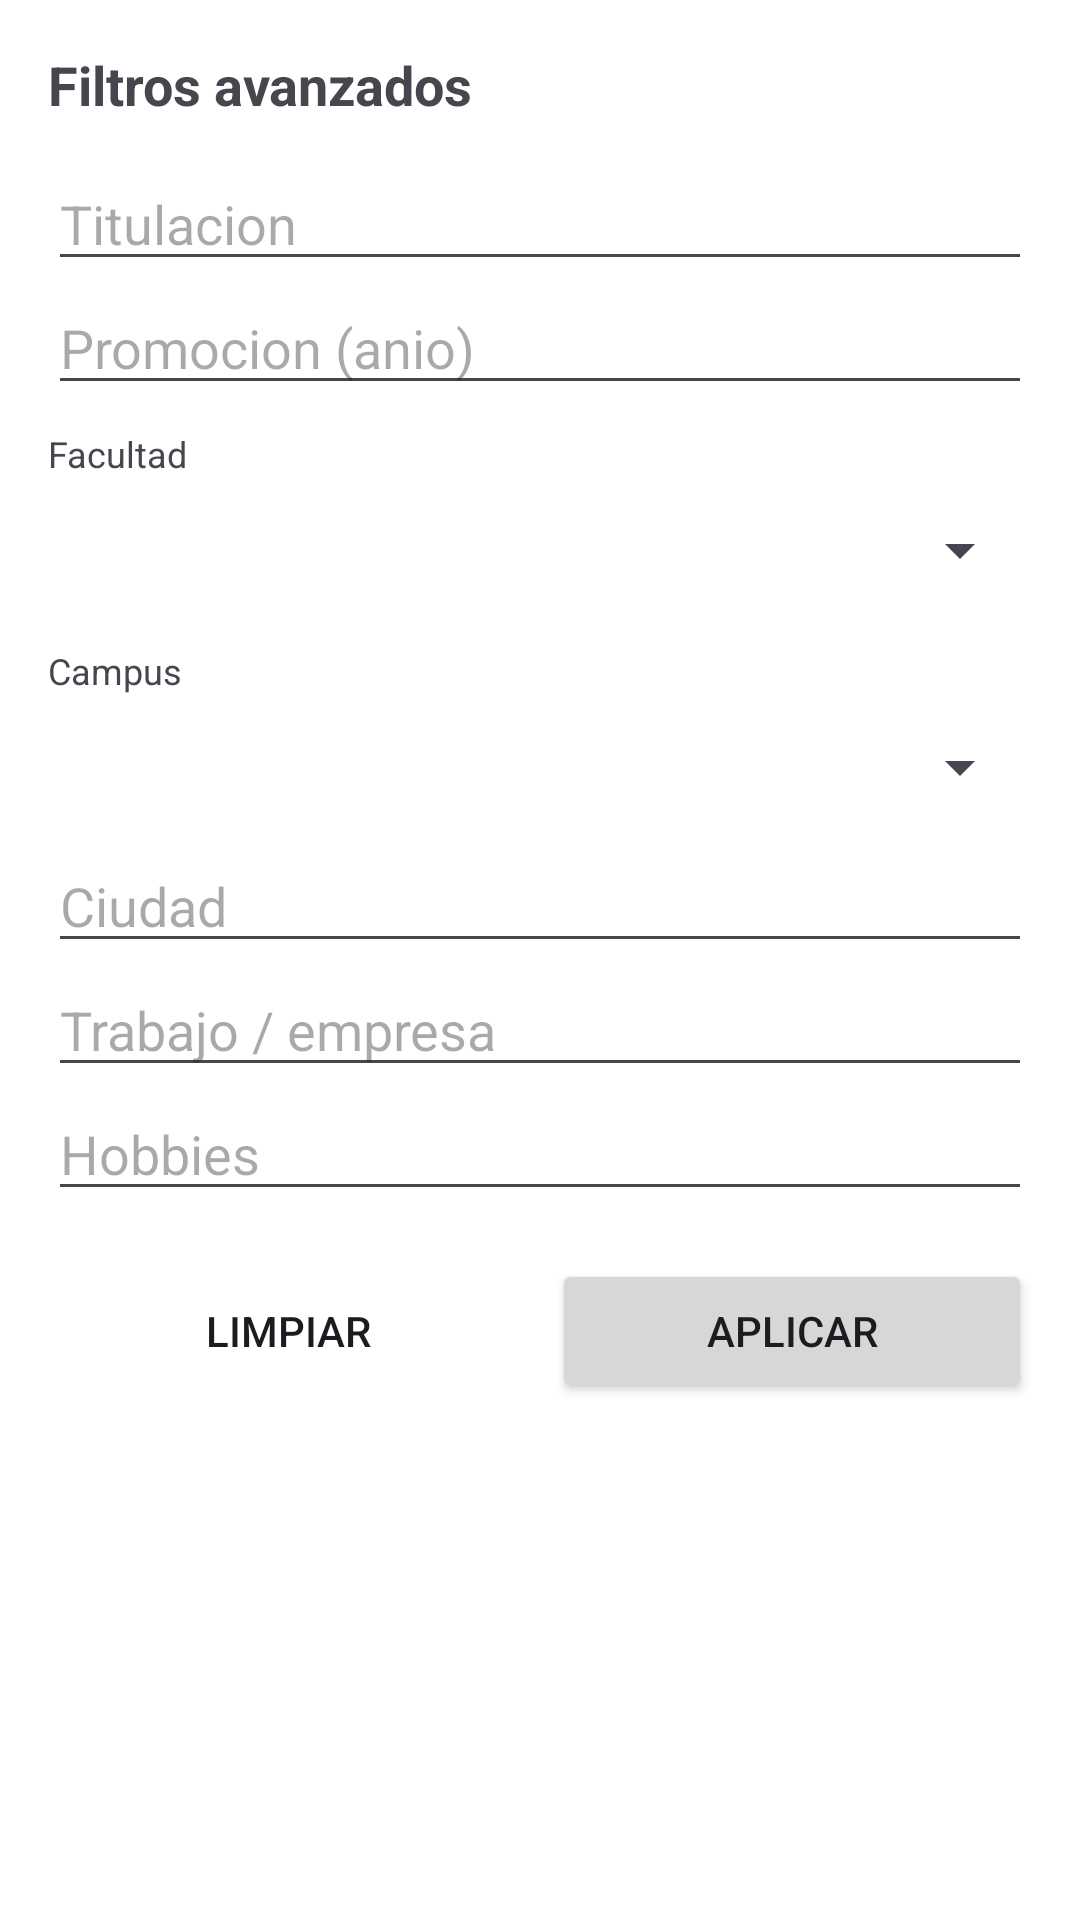

Layout XML and referenced resources for this Android screen:
<!-- AndroidManifest.xml: application theme Theme.Alumni -->
<!-- res/layout/bottom_sheet_filtros.xml -->
<?xml version="1.0" encoding="utf-8"?>
<ScrollView xmlns:android="http://schemas.android.com/apk/res/android"
    android:layout_width="match_parent"
    android:layout_height="wrap_content">

    <LinearLayout
        android:layout_width="match_parent"
        android:layout_height="wrap_content"
        android:orientation="vertical"
        android:padding="16dp">

        <TextView
            android:layout_width="match_parent"
            android:layout_height="wrap_content"
            android:text="@string/filtros_avanzados"
            android:textSize="18sp"
            android:textStyle="bold"
            android:paddingBottom="12dp" />

        <EditText
            android:id="@+id/etFiltroTitulacion"
            android:layout_width="match_parent"
            android:layout_height="wrap_content"
            android:hint="Titulacion"
            android:inputType="text" />

        <EditText
            android:id="@+id/etFiltroPromocion"
            android:layout_width="match_parent"
            android:layout_height="wrap_content"
            android:hint="Promocion (anio)"
            android:inputType="number" />

        <TextView
            android:layout_width="match_parent"
            android:layout_height="wrap_content"
            android:text="Facultad"
            android:layout_marginTop="8dp"
            android:textSize="12sp" />

        <Spinner
            android:id="@+id/spFiltroFacultad"
            android:layout_width="match_parent"
            android:layout_height="48dp" />

        <TextView
            android:layout_width="match_parent"
            android:layout_height="wrap_content"
            android:text="Campus"
            android:layout_marginTop="8dp"
            android:textSize="12sp" />

        <Spinner
            android:id="@+id/spFiltroCampus"
            android:layout_width="match_parent"
            android:layout_height="48dp" />

        <EditText
            android:id="@+id/etFiltroCiudad"
            android:layout_width="match_parent"
            android:layout_height="wrap_content"
            android:hint="Ciudad"
            android:inputType="text" />

        <EditText
            android:id="@+id/etFiltroTrabajo"
            android:layout_width="match_parent"
            android:layout_height="wrap_content"
            android:hint="Trabajo / empresa"
            android:inputType="text" />

        <EditText
            android:id="@+id/etFiltroHobbies"
            android:layout_width="match_parent"
            android:layout_height="wrap_content"
            android:hint="Hobbies"
            android:inputType="text" />

        <LinearLayout
            android:layout_width="match_parent"
            android:layout_height="wrap_content"
            android:orientation="horizontal"
            android:layout_marginTop="16dp">

            <Button
                android:id="@+id/btnLimpiarFiltros"
                android:layout_width="0dp"
                android:layout_height="wrap_content"
                android:layout_weight="1"
                android:text="@string/filtros_limpiar"
                style="?android:attr/borderlessButtonStyle" />

            <Button
                android:id="@+id/btnAplicarFiltros"
                android:layout_width="0dp"
                android:layout_height="wrap_content"
                android:layout_weight="1"
                android:layout_marginStart="8dp"
                android:text="@string/filtros_aplicar" />
        </LinearLayout>
    </LinearLayout>
</ScrollView>
<!-- resources referenced by this layout -->
<resources>
  <string name="filtros_aplicar">Aplicar</string>
  <string name="filtros_avanzados">Filtros avanzados</string>
  <string name="filtros_limpiar">Limpiar</string>
  <style name="Theme.Alumni" parent="Base.Theme.Alumni" />
  <style name="Base.Theme.Alumni" parent="Theme.Material3.DayNight.NoActionBar">
  
          
          <item name="colorPrimary">@color/azul_oscuro_ul</item>
          <item name="colorOnPrimary">@color/white</item>
          <item name="colorPrimaryContainer">@color/azul_claro_ul</item>
          <item name="colorOnPrimaryContainer">@color/black</item>
  
          
          <item name="colorSecondary">@color/azul_claro_ul</item>
          <item name="colorOnSecondary">@color/black</item>
          <item name="colorSecondaryContainer">@color/verde_ul</item>
          <item name="colorOnSecondaryContainer">@color/black</item>
  
          
          <item name="colorTertiary">@color/amarillo_ul</item>
          <item name="colorOnTertiary">@color/black</item>
  
          
          <item name="colorError">@color/rojo_ul</item>
          <item name="colorOnError">@color/white</item>
  
          
          <item name="android:colorBackground">@color/white</item>
          <item name="colorSurface">@color/white</item>
          <item name="colorOnSurface">@color/black</item>
      </style>
  <color name="azul_oscuro_ul">#FF00205B</color>
  <color name="white">#FFFFFFFF</color>
  <color name="azul_claro_ul">#FF6AD1E3</color>
  <color name="black">#FF000000</color>
  <color name="verde_ul">#FF71CC98</color>
  <color name="amarillo_ul">#FFFFCD00</color>
  <color name="rojo_ul">#FFF9423A</color>
</resources>
